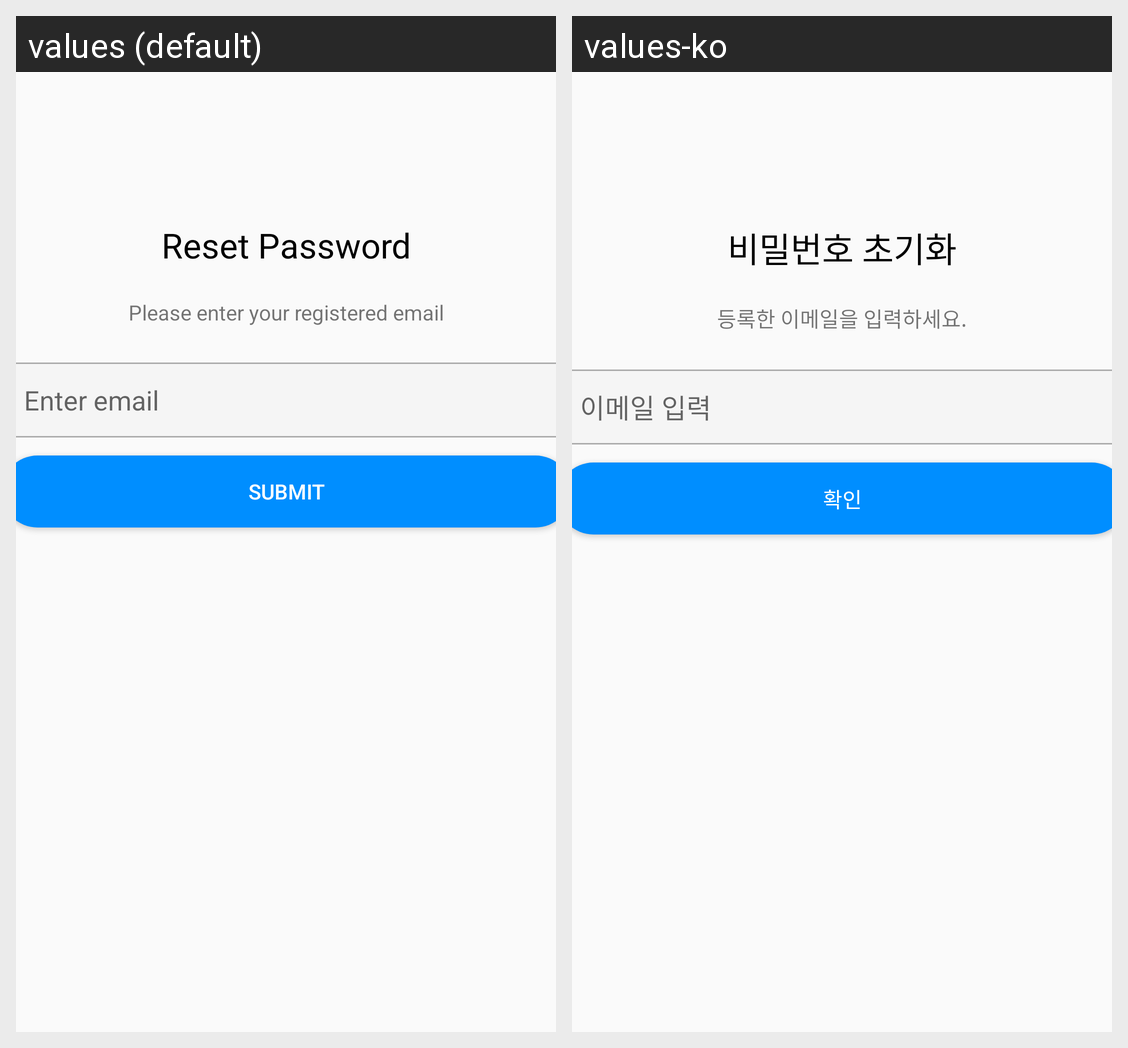

Translations of the strings shown on this Android screen, per locale in the grid:
Android screen res/layout/activity_find.xml rendered under 2 locales, left to right: values (default), values-ko. Device: Nexus 5 (rendered at 1080×1920; each locale shown at half size, 540×960, under a caption strip naming it); theme Theme.SNS_App.
Strings drawn on this screen, with the default value and each locale's value (text and hints the layout hard-codes, and strings that could not be matched under every locale, appear in the picture but are not listed):

find_password
  values: Reset Password
  values-ko: 비밀번호 초기화

enter_email
  values: Please enter your registered email
  values-ko: 등록한 이메일을 입력하세요.

input_email
  values: Enter email
  values-ko: 이메일 입력

submit
  values: Submit
  values-ko: 확인
